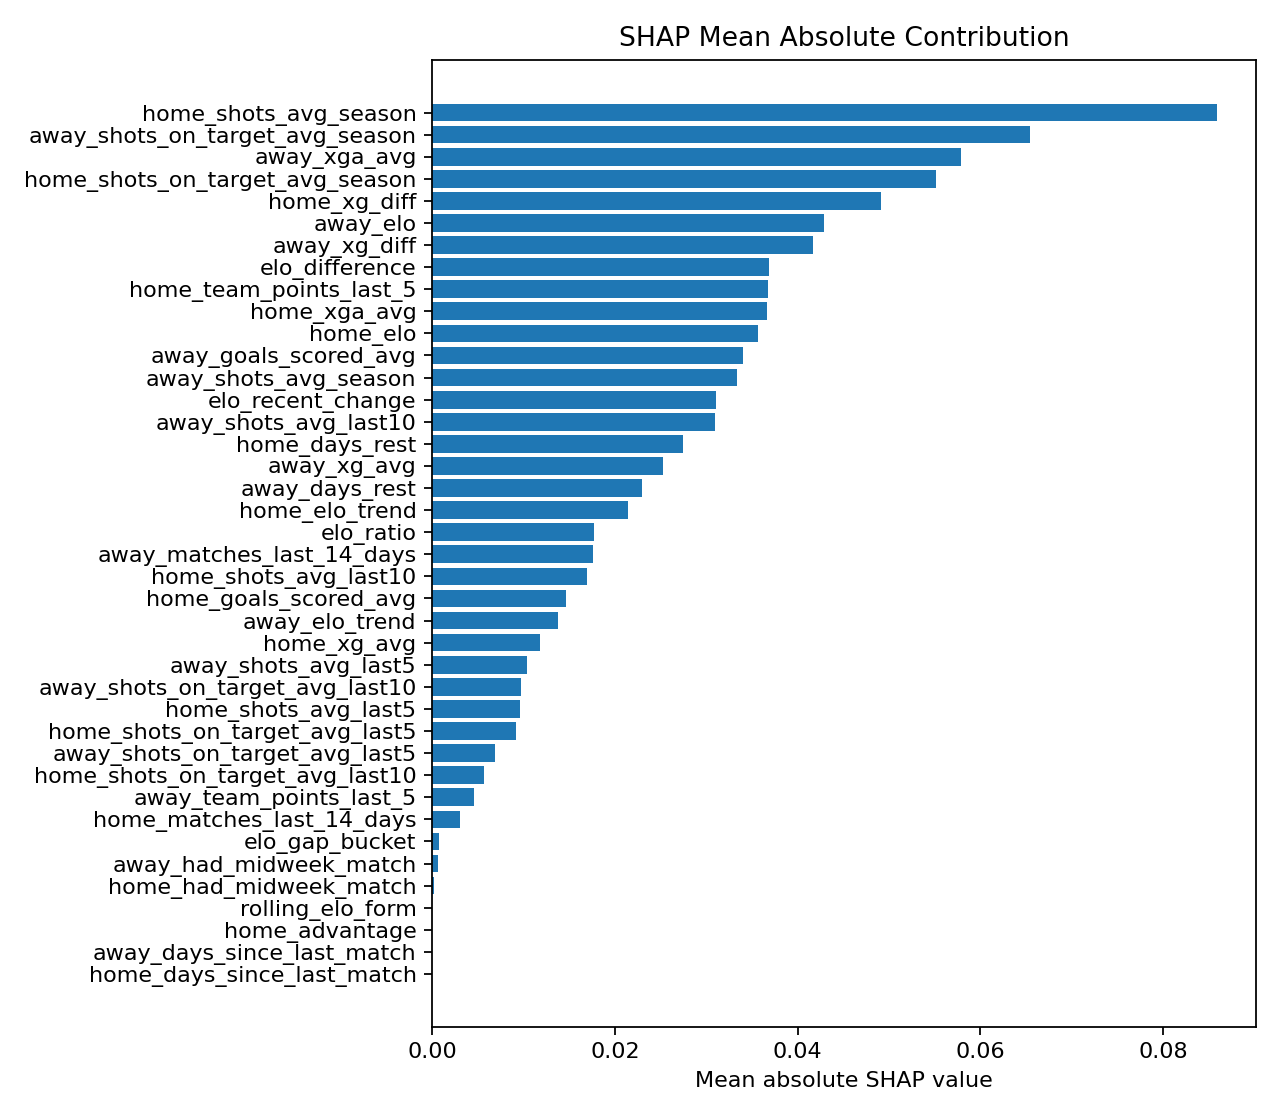

The table this chart was drawn from, first rows:
feature, mean_abs_shap
home_shots_avg_season, 0.08586
away_shots_on_target_avg_season, 0.06541
away_xga_avg, 0.05785
home_shots_on_target_avg_season, 0.05516
home_xg_diff, 0.04915
away_elo, 0.04292
away_xg_diff, 0.04172
elo_difference, 0.03686
home_team_points_last_5, 0.03672
home_xga_avg, 0.03665
home_elo, 0.0357
away_goals_scored_avg, 0.03399
away_shots_avg_season, 0.03337
elo_recent_change, 0.03109
away_shots_avg_last10, 0.03092
home_days_rest, 0.02744
away_xg_avg, 0.02521
away_days_rest, 0.023
home_elo_trend, 0.02144
elo_ratio, 0.01774
away_matches_last_14_days, 0.01762
home_shots_avg_last10, 0.01694
home_goals_scored_avg, 0.01467
away_elo_trend, 0.01378
home_xg_avg, 0.01176
away_shots_avg_last5, 0.01032
away_shots_on_target_avg_last10, 0.009705
home_shots_avg_last5, 0.009581
home_shots_on_target_avg_last5, 0.009144
away_shots_on_target_avg_last5, 0.006829
home_shots_on_target_avg_last10, 0.005724
away_team_points_last_5, 0.004594
home_matches_last_14_days, 0.003068
elo_gap_bucket, 0.0007653
away_had_midweek_match, 0.0006285
home_had_midweek_match, 0.0002499
away_days_since_last_match, 0.0
rolling_elo_form, 0.0
home_advantage, 0.0
home_days_since_last_match, 0.0
